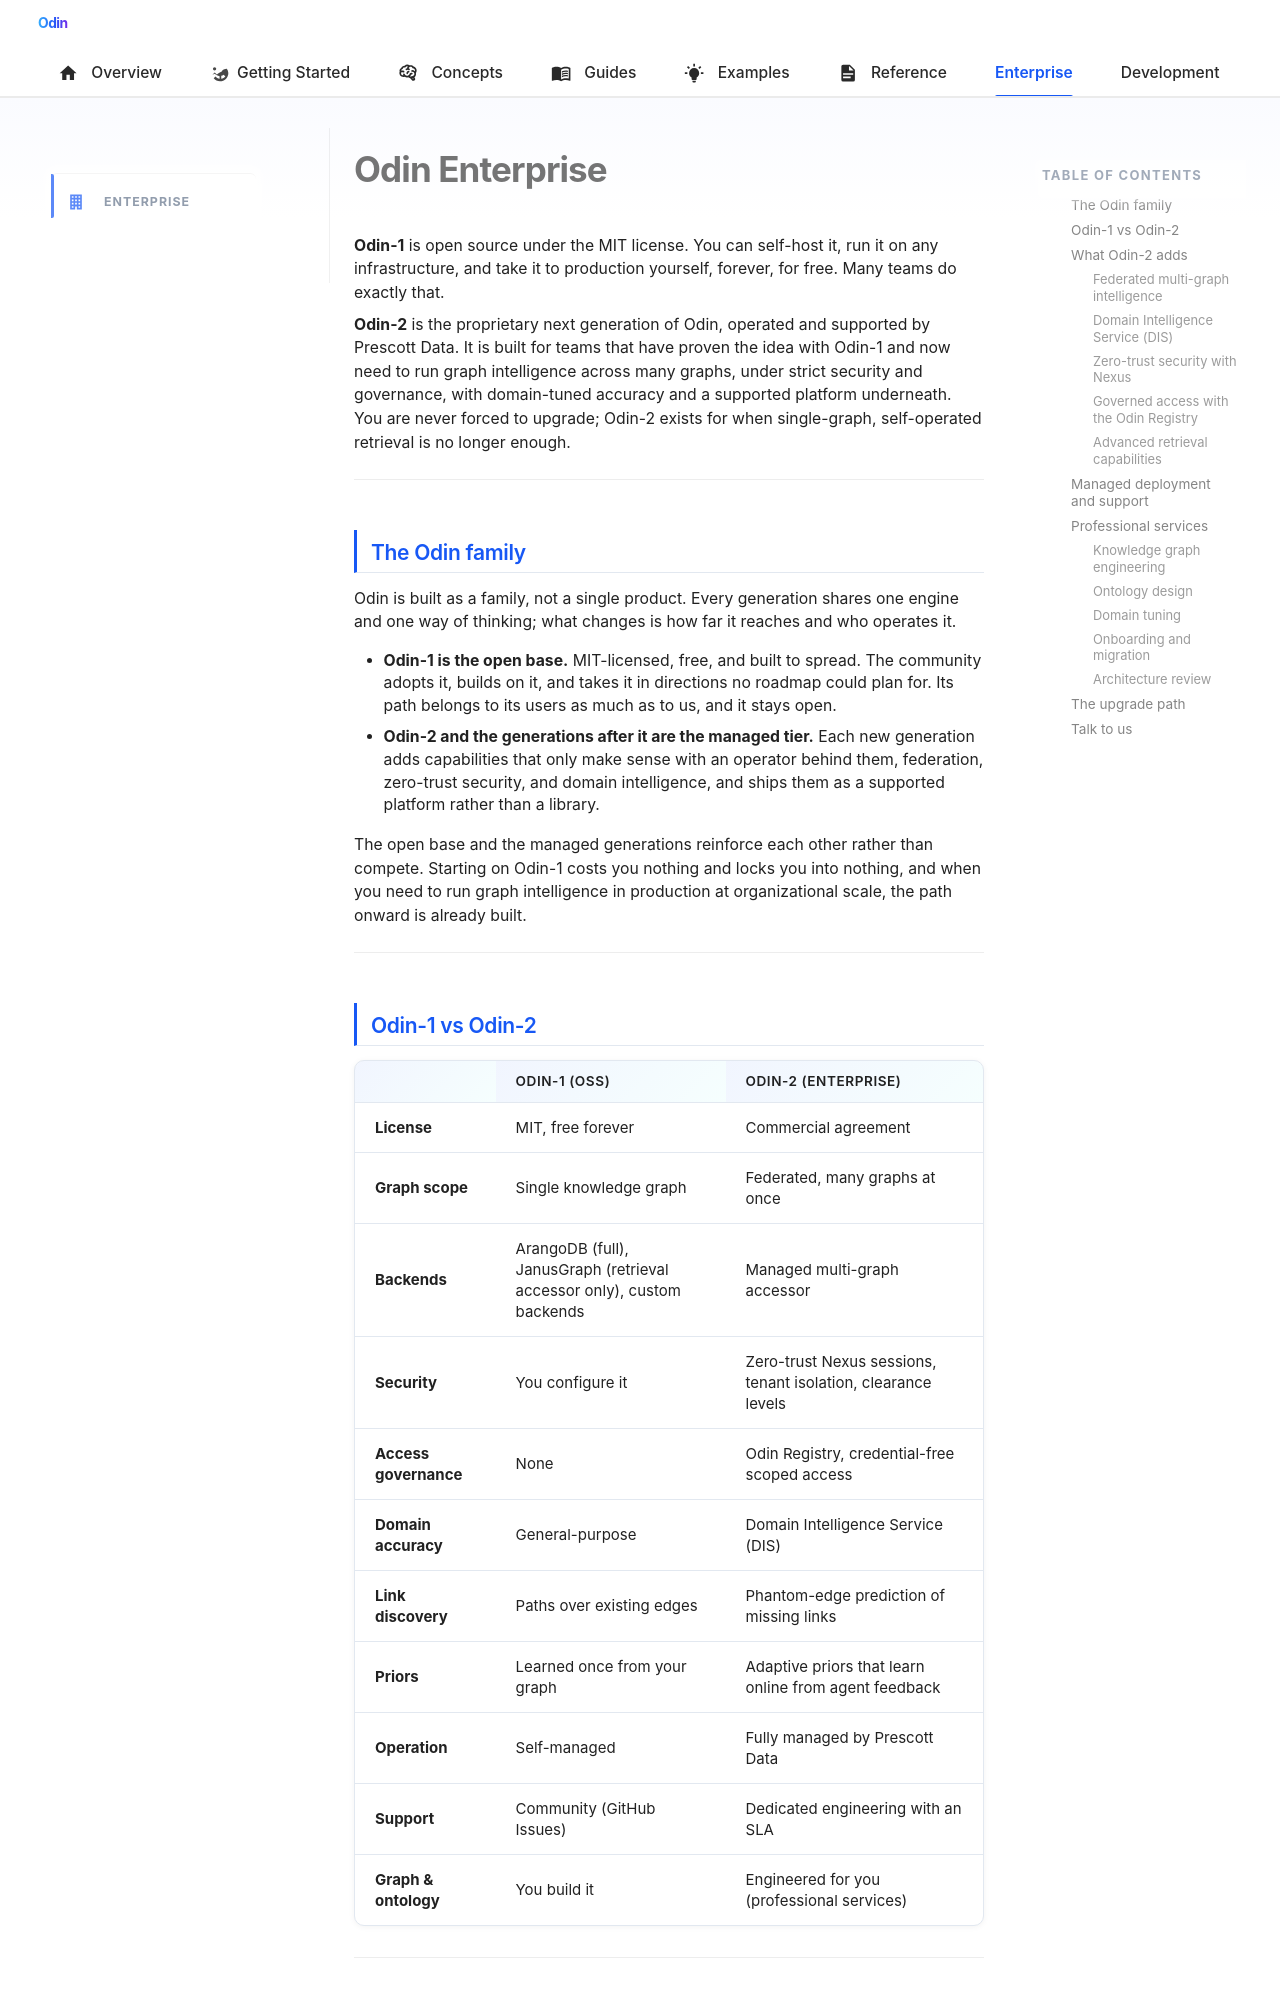

repository: Prescott-Data/Odin-1 · page: infrastructure/enterprise/index.html · generator: mkdocs

---
icon: material/office-building
---

# Odin Enterprise

**Odin-1** is open source under the MIT license. You can self-host it, run it on any infrastructure, and take it to production yourself, forever, for free. Many teams do exactly that.

**Odin-2** is the proprietary next generation of Odin, operated and supported by Prescott Data. It is built for teams that have proven the idea with Odin-1 and now need to run graph intelligence across many graphs, under strict security and governance, with domain-tuned accuracy and a supported platform underneath. You are never forced to upgrade; Odin-2 exists for when single-graph, self-operated retrieval is no longer enough.

---

## The Odin family

Odin is built as a family, not a single product. Every generation shares one engine and one way of thinking; what changes is how far it reaches and who operates it.

- **Odin-1 is the open base.** MIT-licensed, free, and built to spread. The community adopts it, builds on it, and takes it in directions no roadmap could plan for. Its path belongs to its users as much as to us, and it stays open.
- **Odin-2 and the generations after it are the managed tier.** Each new generation adds capabilities that only make sense with an operator behind them, federation, zero-trust security, and domain intelligence, and ships them as a supported platform rather than a library.

The open base and the managed generations reinforce each other rather than compete. Starting on Odin-1 costs you nothing and locks you into nothing, and when you need to run graph intelligence in production at organizational scale, the path onward is already built.

---

## Odin-1 vs Odin-2

|  | Odin-1 (OSS) | Odin-2 (Enterprise) |
|---|---|---|
| **License** | MIT, free forever | Commercial agreement |
| **Graph scope** | Single knowledge graph | Federated, many graphs at once |
| **Backends** | ArangoDB (full), JanusGraph (retrieval accessor only), custom backends | Managed multi-graph accessor |
| **Security** | You configure it | Zero-trust Nexus sessions, tenant isolation, clearance levels |
| **Access governance** | None | Odin Registry, credential-free scoped access |
| **Domain accuracy** | General-purpose | Domain Intelligence Service (DIS) |
| **Link discovery** | Paths over existing edges | Phantom-edge prediction of missing links |
| **Priors** | Learned once from your graph | Adaptive priors that learn online from agent feedback |
| **Operation** | Self-managed | Fully managed by Prescott Data |
| **Support** | Community (GitHub Issues) | Dedicated engineering with an SLA |
| **Graph & ontology** | You build it | Engineered for you (professional services) |

---

## What Odin-2 adds
